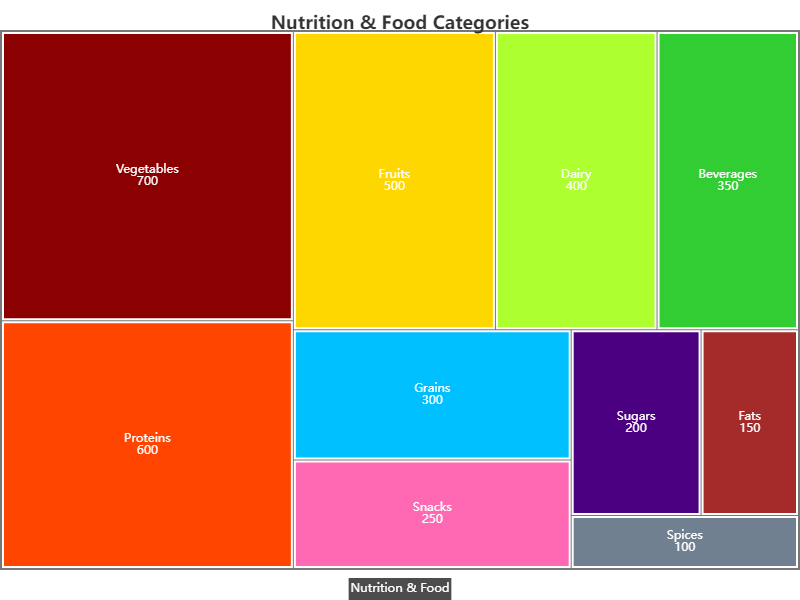

The table this chart was drawn from, first rows:
Category, Value
Fruits, 500
Vegetables, 700
Grains, 300
Dairy, 400
Proteins, 600
Sugars, 200
Fats, 150
Beverages, 350
Snacks, 250
Spices, 100
